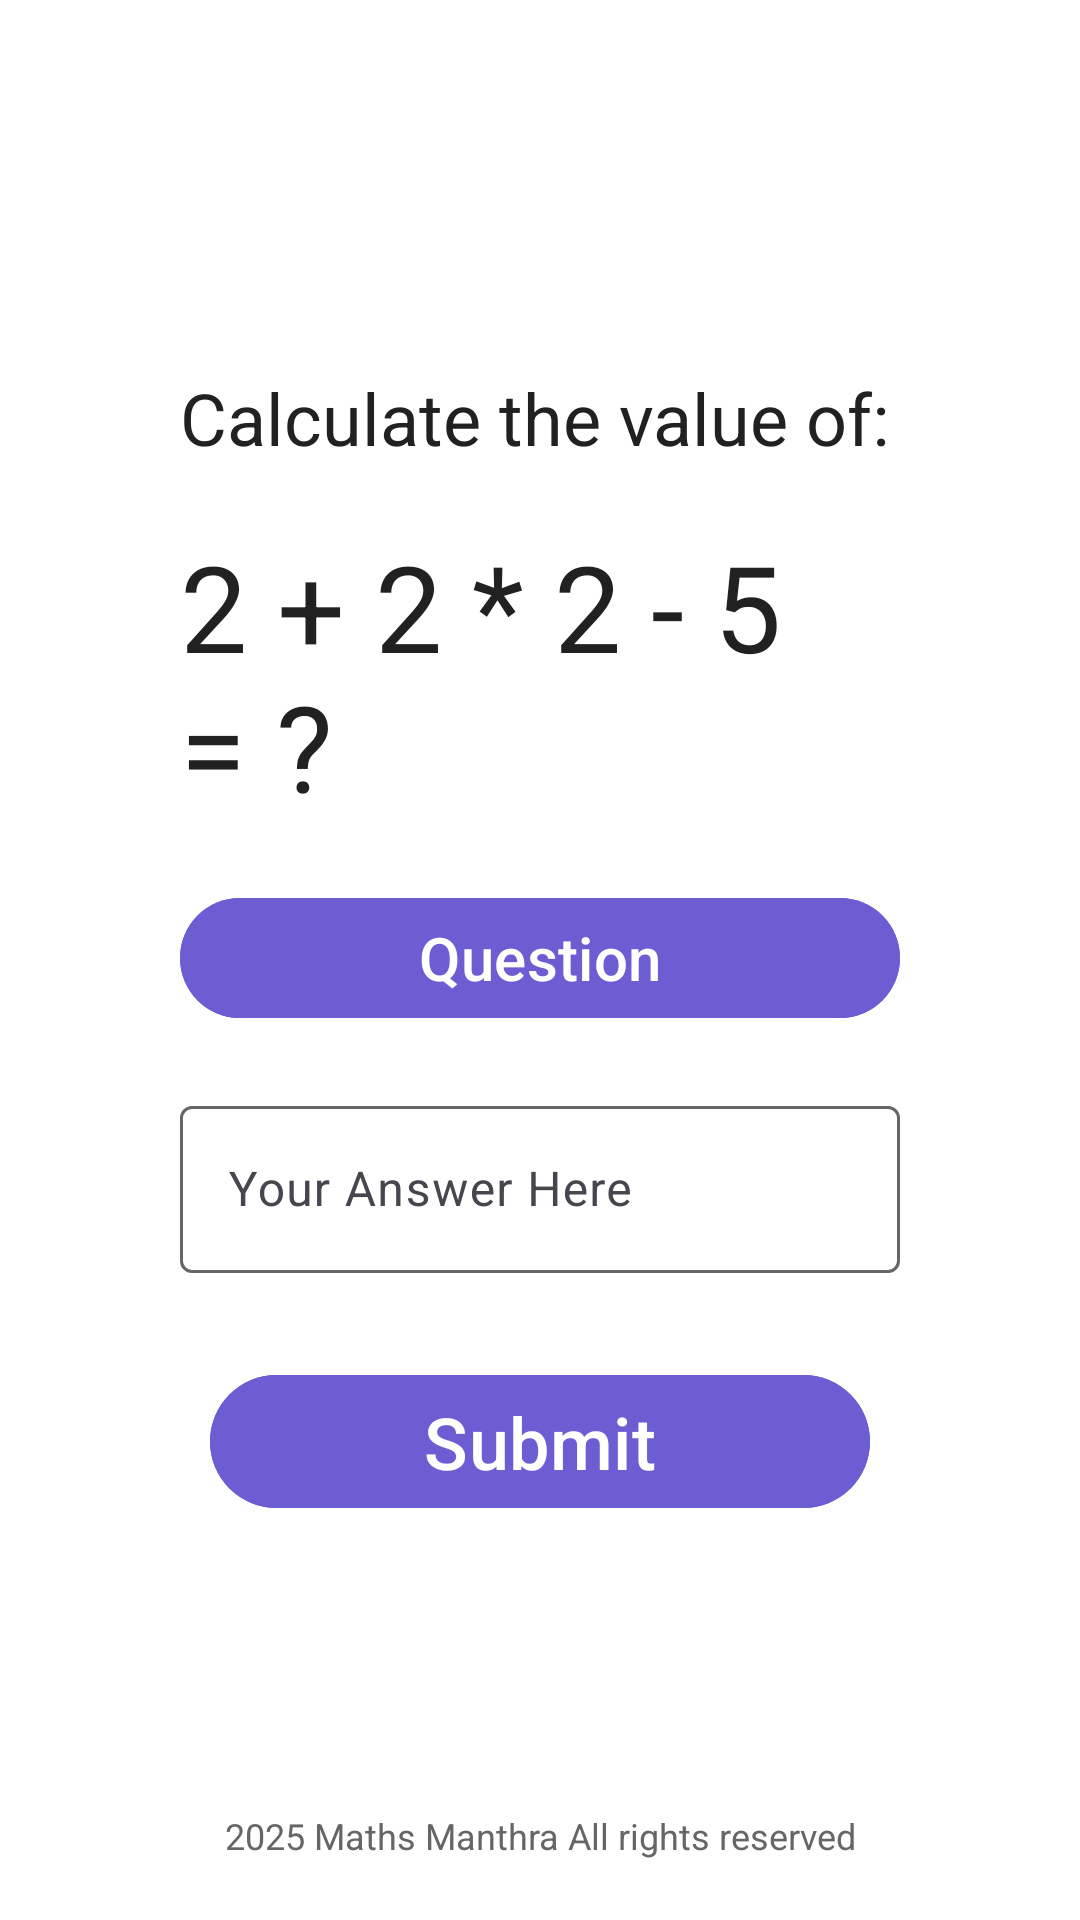

Layout XML and referenced resources for this Android screen:
<!-- AndroidManifest.xml: application theme Theme.ZMantra -->
<!-- res/layout/fragment_game_mental_calculation.xml -->
<?xml version="1.0" encoding="utf-8"?>
<FrameLayout xmlns:android="http://schemas.android.com/apk/res/android"
    xmlns:tools="http://schemas.android.com/tools"
    xmlns:app="http://schemas.android.com/apk/res-auto"
    android:layout_width="match_parent"
    android:layout_height="match_parent"
    android:background="?attr/colorSurface"

  >

    <LinearLayout
        android:layout_width="match_parent"
        android:layout_height="match_parent"
        android:orientation="vertical"
        android:gravity="center"
        android:padding="50dp"
        >

        
        <com.google.android.material.textview.MaterialTextView
            android:layout_width="match_parent"
            android:layout_height="wrap_content"
            android:text="@string/calculate_prompt"
            android:textSize="24sp"
            android:layout_margin="10dp"
            android:textColor="?attr/colorOnSecondary"
            android:importantForAccessibility="yes"
             />

        
        <com.google.android.material.textview.MaterialTextView
            android:id="@+id/mentalCalculation"
            android:layout_width="match_parent"
            android:layout_height="wrap_content"
            android:text="@string/sample_math_question"
            android:textColor="?attr/colorOnSecondary"
            android:layout_margin="10dp"
            android:textSize="40sp"
            android:importantForAccessibility="no"
            android:contentDescription="@null"
            android:focusable="true"
            android:focusableInTouchMode="true"
            />

        <com.google.android.material.button.MaterialButton
            android:id="@+id/read_question_btn"
            android:layout_width="match_parent"
            android:layout_height="wrap_content"
            android:layout_margin="10dp"
            android:backgroundTint="?attr/colorPrimary"
            android:contentDescription="@string/read_question_description"
            android:focusable="true"
            android:focusableInTouchMode="true"
            android:importantForAccessibility="yes"
            android:text="@string/read_question"
            android:textColor="?attr/colorOnPrimary"
            android:textSize="20sp" />


        
        <com.google.android.material.textfield.TextInputLayout
            android:layout_width="match_parent"
            android:layout_height="wrap_content"
            android:layout_margin="10dp"
            android:hint="@string/answer_hint"
            android:importantForAccessibility="yes"
            android:labelFor="@id/answer_et"
            android:textColor="?attr/colorPrimary"
            android:contentDescription="@string/content_answer_field"
            app:boxBackgroundColor="?attr/colorSurface"
            app:boxBackgroundMode="outline">

            <com.google.android.material.textfield.TextInputEditText
                android:id="@+id/answer_et"
                android:layout_width="match_parent"
                android:layout_height="wrap_content"
                android:accessibilityLiveRegion="polite"
                android:importantForAccessibility="yes"
                android:inputType="number"
                android:textColor="?attr/colorOnSecondary" />
        </com.google.android.material.textfield.TextInputLayout>

        
        <com.google.android.material.button.MaterialButton
            android:id="@+id/submit_answer_btn"
            android:layout_width="match_parent"
            android:layout_height="wrap_content"
            android:layout_margin="20dp"
            android:textSize="24sp"
            android:text="@string/submit"
            android:textColor="?attr/colorOnPrimary"
            android:backgroundTint="?attr/colorPrimary"
            android:importantForAccessibility="yes"
            android:contentDescription="@string/submit_description" />

    </LinearLayout>

    <TextView
        android:id="@+id/footer_text"
        android:layout_width="wrap_content"
        android:layout_height="wrap_content"
        android:text="@string/footer"
        android:textColor="?attr/colorOutline"
        android:layout_marginBottom="20dp"
        android:textSize="12sp"
        android:gravity="center"
        android:importantForAccessibility="no"
        android:contentDescription="@null"
        android:focusableInTouchMode="false"
        android:focusable="false"
        android:layout_gravity="bottom|center_horizontal" />

    <include layout="@layout/dialog_result" />



</FrameLayout>
<!-- res/layout/dialog_result.xml (included above) -->
<FrameLayout xmlns:android="http://schemas.android.com/apk/res/android"
    android:id="@+id/feedbackOverlay"
    android:layout_width="match_parent"
    android:layout_height="match_parent"
    android:background="#80000000"
    android:visibility="gone"
    android:clickable="true"
    android:focusable="true"
    android:elevation="100dp">

    <LinearLayout
        android:id="@+id/feedbackView"
        android:layout_width="wrap_content"
        android:layout_height="wrap_content"
        android:layout_gravity="center"
        android:orientation="vertical"
        android:padding="16dp"
        android:background="?attr/colorSecondary"
        android:alpha="0.95"
        android:elevation="8dp"
        android:importantForAccessibility="yes"
        android:focusable="true"
        android:contentDescription="">

        <TextView
            android:id="@+id/messageTextView"
            android:layout_width="wrap_content"
            android:layout_height="wrap_content"
            android:layout_gravity="center_horizontal"
            android:textSize="20sp"
            android:textColor="?android:attr/textColorPrimary"
            android:textAlignment="center"
            android:padding="12dp"
            android:background="@android:color/transparent" />

        <ImageView
            android:id="@+id/gifImageView"
            android:layout_width="300dp"
            android:layout_height="200dp"
            android:layout_gravity="center"
            android:layout_marginTop="8dp"
            android:scaleType="fitCenter" />
    </LinearLayout>
</FrameLayout>
<!-- resources referenced by this layout -->
<resources>
  <string name="answer_hint">Your Answer Here</string>
  <string name="calculate_prompt">Calculate the value of:</string>
  <string name="content_answer_field">Answer input field double tap to open</string>
  <string name="footer"> Zendalona Vision beyond Sight</string>
  <string name="read_question"> Question</string>
  <string name="read_question_description">Button to read the math question aloud. Double tap to listen.</string>
  <string name="sample_math_question">2 + 2 * 2 - 5 = ?</string>
  <string name="submit">Submit</string>
  <string name="submit_description">Submit your drawing for evaluation</string>
  <style name="Theme.ZMantra" parent="Theme.Material3.DayNight.NoActionBar">
  
          
          <item name="colorPrimary">@color/light_purple_button</item>
          <item name="colorOnPrimary">@color/light_purple_button_text</item>
  
          
          <item name="colorSecondary">@color/dark_activity_bar</item>
          <item name="colorOnSecondary">@color/light_activity_bar_text</item>
  
          
          <item name="colorTertiary">@color/light_dark_landing_button</item>
          <item name="colorOnTertiary">@color/light_dark_landing_text</item>
  
  
          
          <item name="colorSurface">@color/dark_surface</item>
  
          
          <item name="android:colorBackground">@color/dark_screen_background</item>
          <item name="colorOutline">@color/dark_subtitle_text</item>
  
  
          
          <item name="android:statusBarColor">@color/dark_activity_bar</item>
  
  
  
  
          <item name="colorError">@color/light_red_button</item>
  
  
      </style>
  <color name="light_purple_button">#6C5DD3</color>
  <color name="light_purple_button_text">#FFFFFF</color>
  <color name="dark_activity_bar">#212121</color>
  <color name="light_activity_bar_text">#FFFFFF</color>
  <color name="light_dark_landing_button">#424242</color>
  <color name="light_dark_landing_text">#FFFFFF</color>
  <color name="dark_surface">#212121</color>
  <color name="dark_screen_background">#1A1A1A</color>
  <color name="dark_subtitle_text">#666666</color>
  <color name="light_red_button">#D14D42</color>
</resources>
